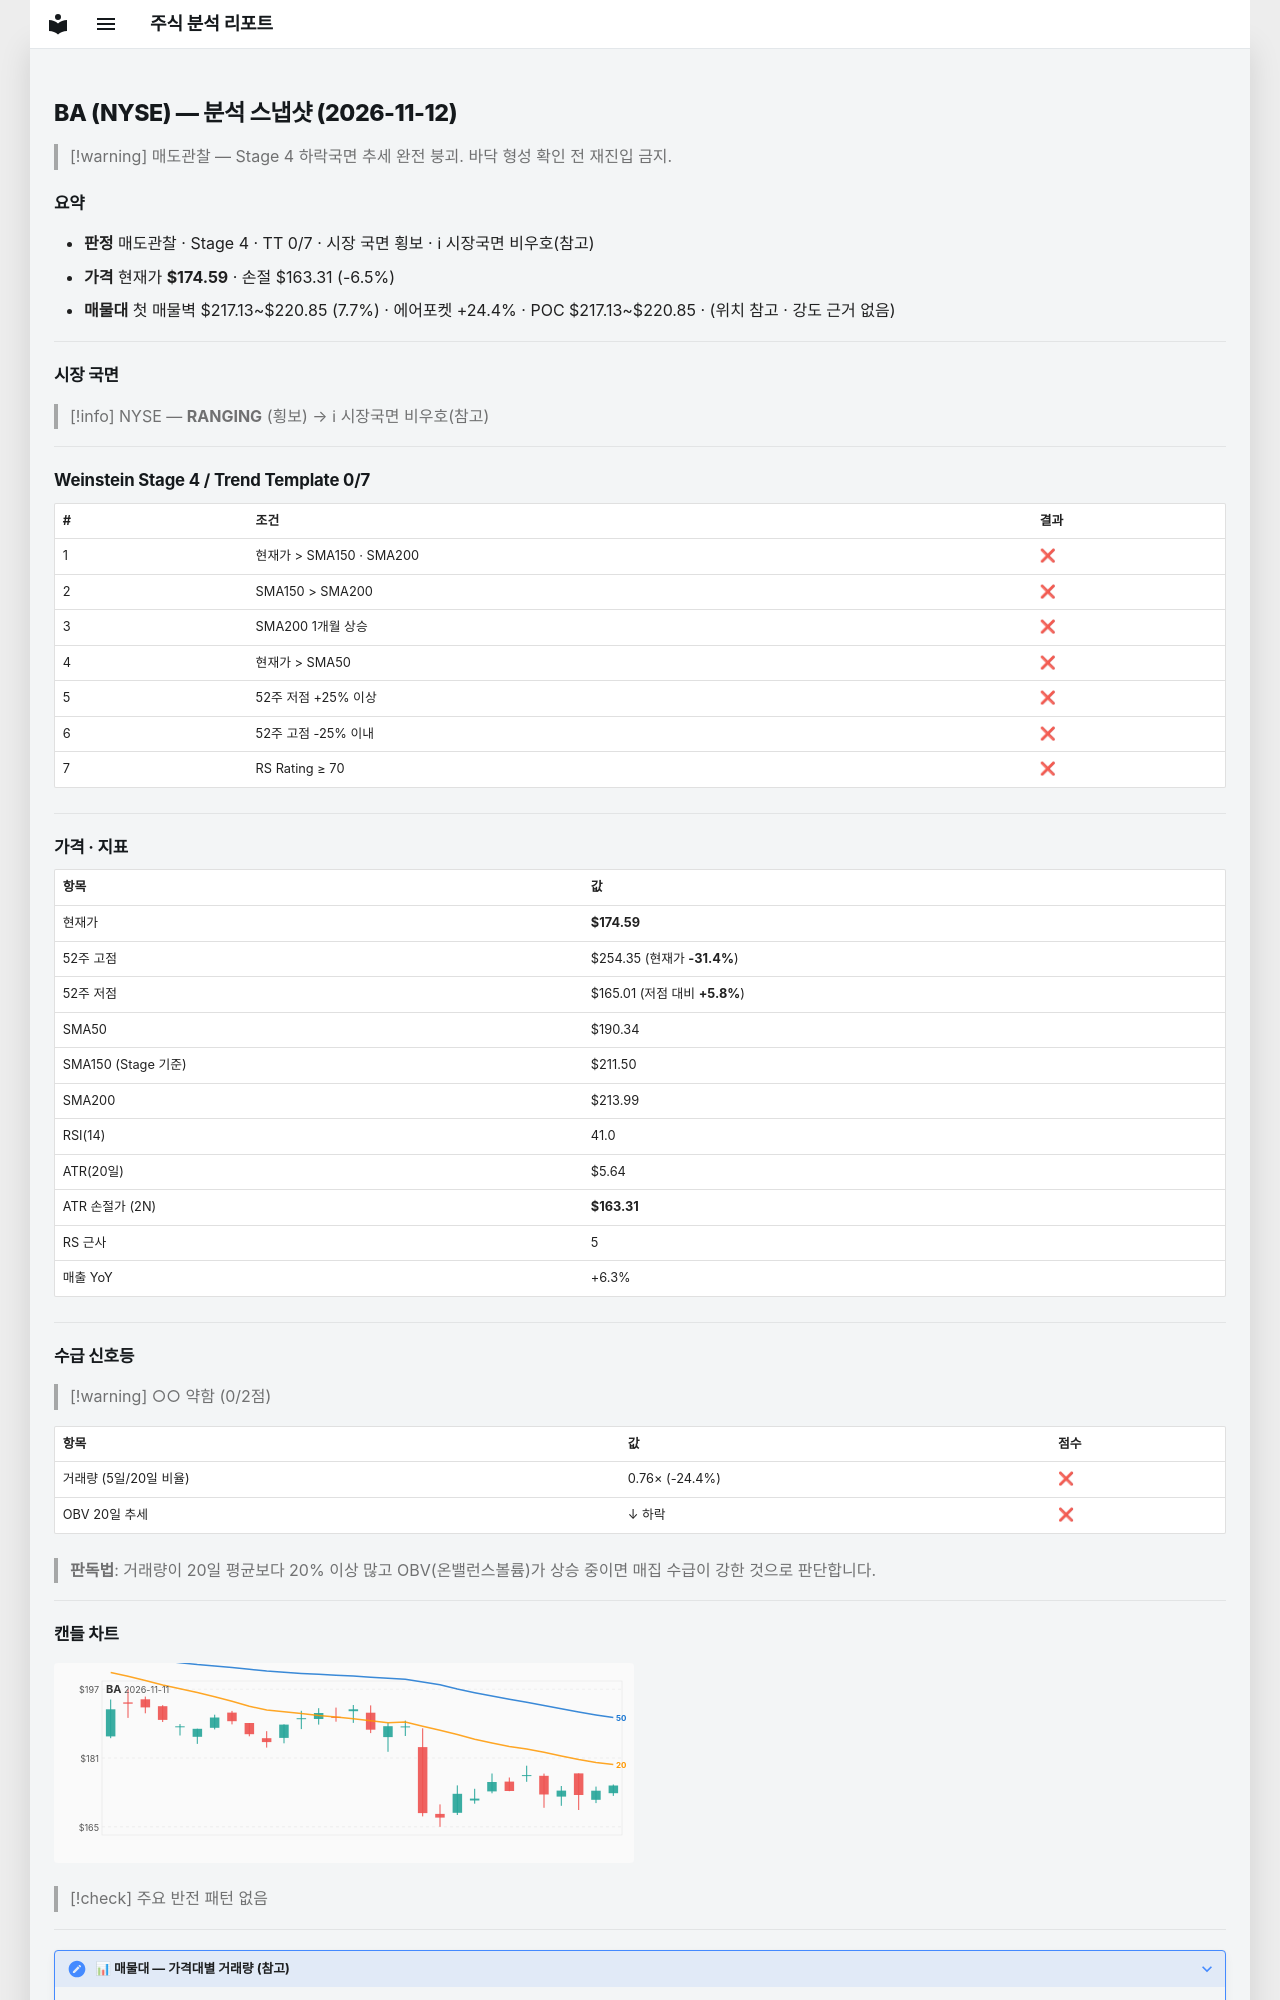

repository: soloandco/stock-reports · page: snapshots/BA-2026-11-12/index.html · generator: mkdocs

---
type: analysis-snapshot
title: BA 분석 스냅샷
ticker: BA
market: NYSE
created: 2026-11-12
updated: 2026-11-12
bar-date: 2026-11-11
verdict: 매도관찰
real-rr: 5.90
sma50-gap-pct: -8.3
weekly-position: 저항대아래
weekly-overhead-price: 241.09
weekly-overhead-pct: 38.1
stage: 4
trend-template-score: 0
tt-max: 7
ma-set: sma-50-150-200
price: 174.58999633789062
stop-price: 163.3126722733982
market-regime: RANGING
supply-demand-score: 0/2
supply-demand-label: 약함
status: tracking
tags:
  - stock-agent
  - watchlist
  - BA
  - analysis
related:
  - "[[analysis-template]]"
---

# BA (NYSE) — 분석 스냅샷 (2026-11-12)

> [!warning] 매도관찰 — Stage 4 하락국면
> 추세 완전 붕괴. 바닥 형성 확인 전 재진입 금지.

## 요약

- **판정** 매도관찰 · Stage 4 · TT 0/7 · 시장 국면 횡보 · ℹ 시장국면 비우호(참고)
- **가격** 현재가 **$174.59** · 손절 $163.31 (-6.5%)
- **매물대** 첫 매물벽 $217.13~$220.85 (7.7%) · 에어포켓 +24.4% · POC $217.13~$220.85 · (위치 참고 · 강도 근거 없음)

---

## 시장 국면

> [!info] NYSE — **RANGING** (횡보) → ℹ 시장국면 비우호(참고)

---

## Weinstein Stage 4 / Trend Template 0/7

| # | 조건 | 결과 |
|---|------|------|
| 1 | 현재가 > SMA150 · SMA200 | ❌ |
| 2 | SMA150 > SMA200 | ❌ |
| 3 | SMA200 1개월 상승 | ❌ |
| 4 | 현재가 > SMA50 | ❌ |
| 5 | 52주 저점 +25% 이상 | ❌ |
| 6 | 52주 고점 -25% 이내 | ❌ |
| 7 | RS Rating ≥ 70 | ❌ |

---

## 가격 · 지표

| 항목 | 값 |
|------|---|
| 현재가 | **$174.59** |
| 52주 고점 | $254.35 (현재가 **-31.4%**) |
| 52주 저점 | $165.01 (저점 대비 **+5.8%**) |
| SMA50 | $190.34 |
| SMA150 (Stage 기준) | $211.50 |
| SMA200 | $213.99 |
| RSI(14) | 41.0 |
| ATR(20일) | $5.64 |
| ATR 손절가 (2N) | **$163.31** |
| RS 근사 | 5 |
| 매출 YoY | +6.3% |

---
## 수급 신호등

> [!warning] ○○ 약함 (0/2점)

| 항목 | 값 | 점수 |
|------|------|------|
| 거래량 (5일/20일 비율) | 0.76× (-24.4%) | ❌ |
| OBV 20일 추세 | ↓ 하락 | ❌ |

> **판독법**: 거래량이 20일 평균보다 20% 이상 많고 OBV(온밸런스볼륨)가 상승 중이면 매집 수급이 강한 것으로 판단합니다.

---
